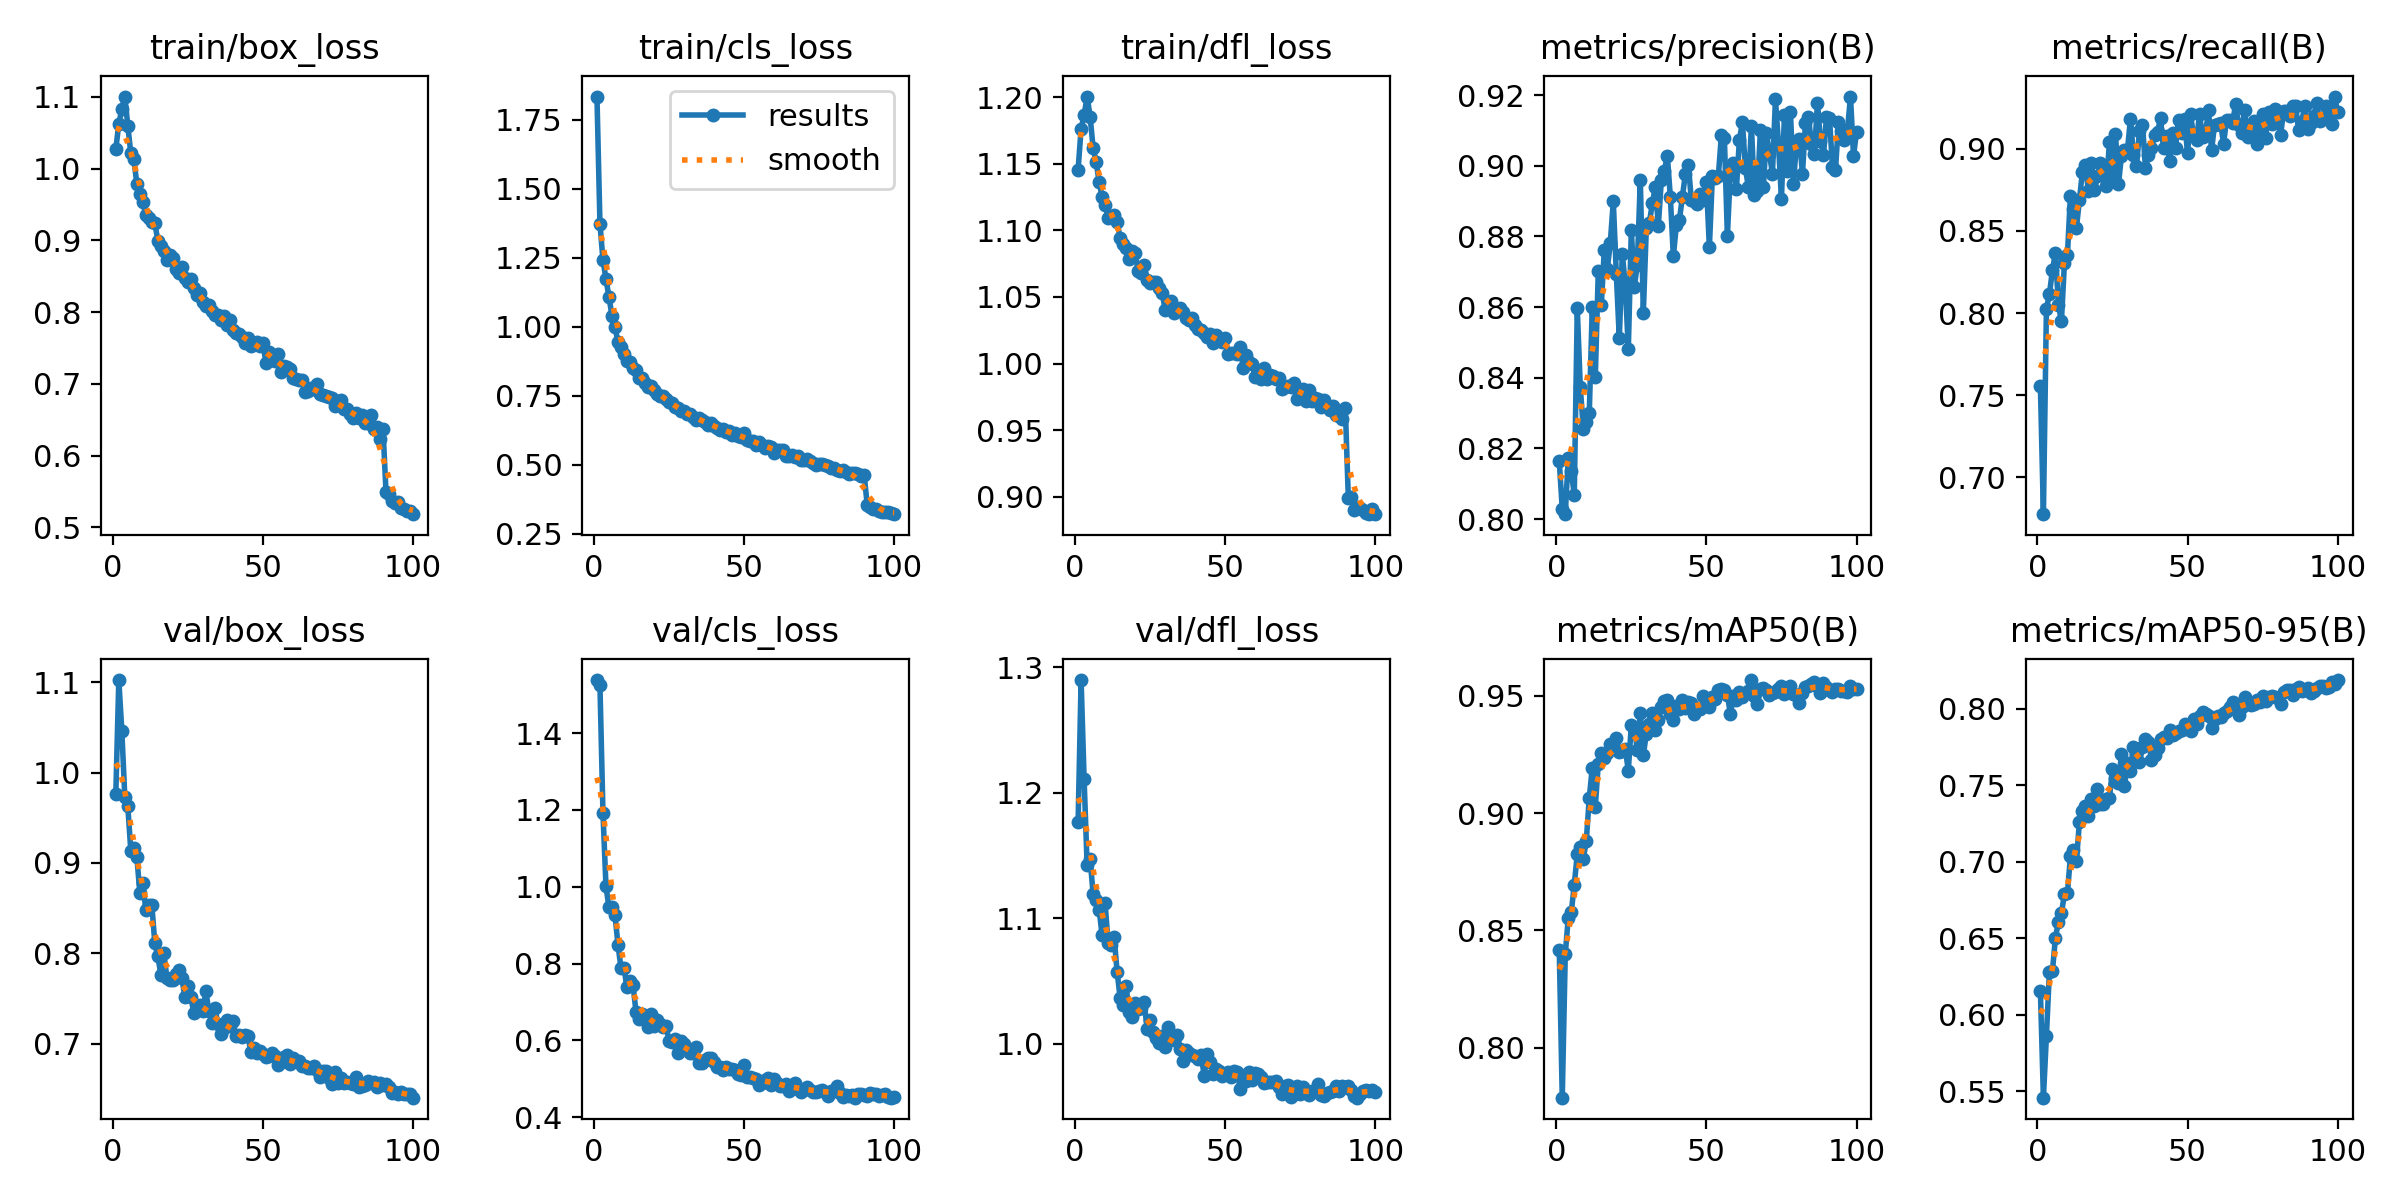

The file beside this chart, header and first rows:
epoch, train/box_loss, train/cls_loss, train/dfl_loss, metrics/precision(B), metrics/recall(B), metrics/mAP50(B), metrics/mAP50-95(B), val/box_loss, val/cls_loss, val/dfl_loss, lr/pg0, lr/pg1, lr/pg2
1, 1.027, 1.834, 1.146, 0.8165, 0.7553, 0.8417, 0.6155, 0.9759, 1.538, 1.177, 0.0004736, 0.0004736, 0.0004736
2, 1.063, 1.372, 1.176, 0.8028, 0.6776, 0.7787, 0.5459, 1.103, 1.524, 1.29, 0.0009405, 0.0009405, 0.0009405
3, 1.082, 1.243, 1.187, 0.8014, 0.8025, 0.8398, 0.5863, 1.046, 1.193, 1.211, 0.001398, 0.001398, 0.001398
4, 1.1, 1.173, 1.2, 0.8173, 0.8114, 0.8554, 0.6282, 0.973, 1.001, 1.142, 0.001387, 0.001387, 0.001387
5, 1.06, 1.108, 1.185, 0.8137, 0.826, 0.8577, 0.6285, 0.9626, 0.9463, 1.147, 0.001387, 0.001387, 0.001387
6, 1.021, 1.04, 1.162, 0.8068, 0.8364, 0.8695, 0.6502, 0.9133, 0.9462, 1.119, 0.001372, 0.001372, 0.001372
7, 1.013, 0.9981, 1.151, 0.8597, 0.8051, 0.8825, 0.6609, 0.9167, 0.927, 1.115, 0.001358, 0.001358, 0.001358
8, 0.9791, 0.9457, 1.136, 0.8375, 0.795, 0.8857, 0.6665, 0.9071, 0.8491, 1.107, 0.001344, 0.001344, 0.001344
9, 0.9643, 0.9261, 1.125, 0.8256, 0.8305, 0.8804, 0.6788, 0.8672, 0.7884, 1.086, 0.00133, 0.00133, 0.00133
10, 0.9529, 0.9018, 1.119, 0.8274, 0.8354, 0.8882, 0.6794, 0.8779, 0.789, 1.112, 0.001316, 0.001316, 0.001316
11, 0.9351, 0.8765, 1.11, 0.8301, 0.8715, 0.9065, 0.7036, 0.8476, 0.7376, 1.08, 0.001302, 0.001302, 0.001302
12, 0.9312, 0.8732, 1.11, 0.8601, 0.8634, 0.9194, 0.7078, 0.8538, 0.7537, 1.079, 0.001288, 0.001288, 0.001288
13, 0.9252, 0.8521, 1.111, 0.8401, 0.8517, 0.9026, 0.7004, 0.8534, 0.7452, 1.085, 0.001273, 0.001273, 0.001273
14, 0.9235, 0.8427, 1.106, 0.8701, 0.869, 0.9211, 0.7262, 0.8109, 0.674, 1.057, 0.001259, 0.001259, 0.001259
15, 0.8997, 0.8144, 1.094, 0.8605, 0.8859, 0.9257, 0.7331, 0.7967, 0.6542, 1.037, 0.001245, 0.001245, 0.001245
16, 0.8925, 0.8158, 1.09, 0.8762, 0.8903, 0.9234, 0.7364, 0.7765, 0.6676, 1.031, 0.001231, 0.001231, 0.001231
17, 0.8854, 0.797, 1.087, 0.8707, 0.8741, 0.9258, 0.7299, 0.8004, 0.6645, 1.046, 0.001217, 0.001217, 0.001217
18, 0.8726, 0.7807, 1.078, 0.8782, 0.8914, 0.9296, 0.7413, 0.7731, 0.634, 1.025, 0.001203, 0.001203, 0.001203
19, 0.8793, 0.7854, 1.085, 0.8899, 0.8747, 0.9276, 0.7366, 0.7708, 0.6677, 1.021, 0.001189, 0.001189, 0.001189
20, 0.8758, 0.7702, 1.083, 0.8695, 0.8831, 0.9321, 0.7478, 0.7702, 0.6383, 1.032, 0.001174, 0.001174, 0.001174
21, 0.8596, 0.7547, 1.07, 0.8512, 0.8912, 0.9261, 0.7375, 0.7776, 0.6516, 1.028, 0.00116, 0.00116, 0.00116
22, 0.8545, 0.7499, 1.068, 0.875, 0.8847, 0.9267, 0.7379, 0.7819, 0.6413, 1.028, 0.001146, 0.001146, 0.001146
23, 0.8631, 0.7484, 1.074, 0.8662, 0.8773, 0.9272, 0.7408, 0.7727, 0.6345, 1.033, 0.001132, 0.001132, 0.001132
24, 0.8478, 0.7365, 1.062, 0.848, 0.9042, 0.9182, 0.7418, 0.7518, 0.6383, 1.012, 0.001118, 0.001118, 0.001118
25, 0.842, 0.7272, 1.061, 0.8817, 0.8843, 0.9375, 0.7603, 0.7637, 0.5987, 1.019, 0.001104, 0.001104, 0.001104
26, 0.8463, 0.7239, 1.061, 0.8658, 0.9089, 0.9369, 0.7549, 0.7514, 0.5958, 1.01, 0.001089, 0.001089, 0.001089
27, 0.8331, 0.7086, 1.061, 0.872, 0.8785, 0.9268, 0.7518, 0.7339, 0.6036, 1.005, 0.001075, 0.001075, 0.001075
28, 0.8237, 0.7069, 1.057, 0.8961, 0.8957, 0.9428, 0.7702, 0.7377, 0.5662, 1, 0.001061, 0.001061, 0.001061
29, 0.8265, 0.6963, 1.053, 0.8584, 0.8993, 0.9247, 0.7494, 0.7426, 0.5968, 1.006, 0.001047, 0.001047, 0.001047
30, 0.8146, 0.6928, 1.04, 0.8824, 0.8993, 0.9339, 0.7642, 0.736, 0.5903, 0.9977, 0.001033, 0.001033, 0.001033
31, 0.8081, 0.6831, 1.043, 0.8838, 0.9182, 0.9381, 0.7594, 0.7579, 0.5762, 1.014, 0.001019, 0.001019, 0.001019
32, 0.8102, 0.684, 1.047, 0.8894, 0.8961, 0.9428, 0.7752, 0.7357, 0.5681, 1.004, 0.001005, 0.001005, 0.001005
33, 0.8013, 0.6724, 1.038, 0.894, 0.8894, 0.9356, 0.7706, 0.7231, 0.5678, 1.003, 0.0009904, 0.0009904, 0.0009904
34, 0.7955, 0.6607, 1.041, 0.883, 0.9108, 0.9396, 0.7655, 0.7395, 0.5833, 1.007, 0.0009763, 0.0009763, 0.0009763
35, 0.7966, 0.6677, 1.042, 0.896, 0.9146, 0.9453, 0.775, 0.7214, 0.5411, 0.9955, 0.0009622, 0.0009622, 0.0009622
36, 0.7889, 0.6603, 1.039, 0.8986, 0.8882, 0.9478, 0.7803, 0.7105, 0.5398, 0.9862, 0.000948, 0.000948, 0.000948
37, 0.7949, 0.656, 1.034, 0.9028, 0.8963, 0.9484, 0.7784, 0.717, 0.5477, 0.9952, 0.0009338, 0.0009338, 0.0009338
38, 0.7827, 0.6452, 1.032, 0.8911, 0.9005, 0.9422, 0.7664, 0.7265, 0.5545, 0.9923, 0.0009197, 0.0009197, 0.0009197
39, 0.7895, 0.6516, 1.034, 0.8743, 0.9084, 0.9397, 0.7697, 0.7196, 0.5547, 0.9907, 0.0009056, 0.0009056, 0.0009056
40, 0.7746, 0.6388, 1.029, 0.8832, 0.9102, 0.9458, 0.7745, 0.7253, 0.5436, 0.9902, 0.0008914, 0.0008914, 0.0008914
41, 0.7715, 0.633, 1.026, 0.8845, 0.9184, 0.9442, 0.7803, 0.7081, 0.5302, 0.9878, 0.0008773, 0.0008773, 0.0008773
42, 0.7701, 0.6266, 1.025, 0.8911, 0.9002, 0.9481, 0.7818, 0.7101, 0.5299, 0.9908, 0.0008631, 0.0008631, 0.0008631
43, 0.7659, 0.6279, 1.023, 0.8977, 0.9079, 0.945, 0.781, 0.7071, 0.5232, 0.9744, 0.000849, 0.000849, 0.000849
44, 0.7571, 0.6195, 1.02, 0.9003, 0.8927, 0.9474, 0.7861, 0.7095, 0.5297, 0.992, 0.0008348, 0.0008348, 0.0008348
45, 0.7639, 0.6216, 1.022, 0.8902, 0.9098, 0.9468, 0.7826, 0.7081, 0.5244, 0.9855, 0.0008207, 0.0008207, 0.0008207
46, 0.7525, 0.6087, 1.016, 0.8901, 0.9006, 0.9421, 0.7843, 0.6906, 0.5263, 0.9761, 0.0008065, 0.0008065, 0.0008065
47, 0.7566, 0.6133, 1.021, 0.889, 0.9176, 0.945, 0.7853, 0.6955, 0.5234, 0.9799, 0.0007924, 0.0007924, 0.0007924
48, 0.7588, 0.6048, 1.019, 0.8919, 0.9094, 0.9443, 0.7863, 0.6893, 0.513, 0.978, 0.0007782, 0.0007782, 0.0007782
49, 0.7529, 0.6008, 1.016, 0.8902, 0.9181, 0.9498, 0.7897, 0.6914, 0.5104, 0.9741, 0.0007641, 0.0007641, 0.0007641
50, 0.7571, 0.6165, 1.019, 0.8955, 0.8971, 0.9465, 0.787, 0.6881, 0.5344, 0.9755, 0.0007499, 0.0007499, 0.0007499
51, 0.7291, 0.5908, 1.007, 0.8769, 0.921, 0.9452, 0.7852, 0.6854, 0.5041, 0.9776, 0.0007358, 0.0007358, 0.0007358
52, 0.7443, 0.5875, 1.008, 0.8972, 0.9074, 0.9496, 0.7929, 0.6865, 0.5053, 0.9735, 0.0007216, 0.0007216, 0.0007216
53, 0.7327, 0.5846, 1.008, 0.8965, 0.9053, 0.9486, 0.7901, 0.6897, 0.5027, 0.9781, 0.0007075, 0.0007075, 0.0007075
54, 0.7321, 0.5702, 1.007, 0.8972, 0.921, 0.9527, 0.7951, 0.6866, 0.4982, 0.9776, 0.0006934, 0.0006934, 0.0006934
55, 0.7415, 0.5822, 1.012, 0.9086, 0.907, 0.9529, 0.7979, 0.6765, 0.4841, 0.9637, 0.0006792, 0.0006792, 0.0006792
56, 0.7168, 0.57, 0.9967, 0.9077, 0.9095, 0.9527, 0.7965, 0.6793, 0.4885, 0.9741, 0.0006651, 0.0006651, 0.0006651
57, 0.7254, 0.5611, 1.006, 0.8802, 0.9234, 0.9506, 0.7951, 0.6856, 0.4972, 0.9704, 0.0006509, 0.0006509, 0.0006509
58, 0.7236, 0.5661, 1.001, 0.8985, 0.899, 0.9421, 0.7874, 0.687, 0.5005, 0.9771, 0.0006368, 0.0006368, 0.0006368
59, 0.72, 0.5636, 0.9998, 0.9008, 0.9146, 0.9498, 0.7933, 0.6779, 0.4827, 0.971, 0.0006226, 0.0006226, 0.0006226
60, 0.7087, 0.5439, 0.9897, 0.8935, 0.9153, 0.9485, 0.7954, 0.6846, 0.4992, 0.977, 0.0006085, 0.0006085, 0.0006085
... 40 more rows
